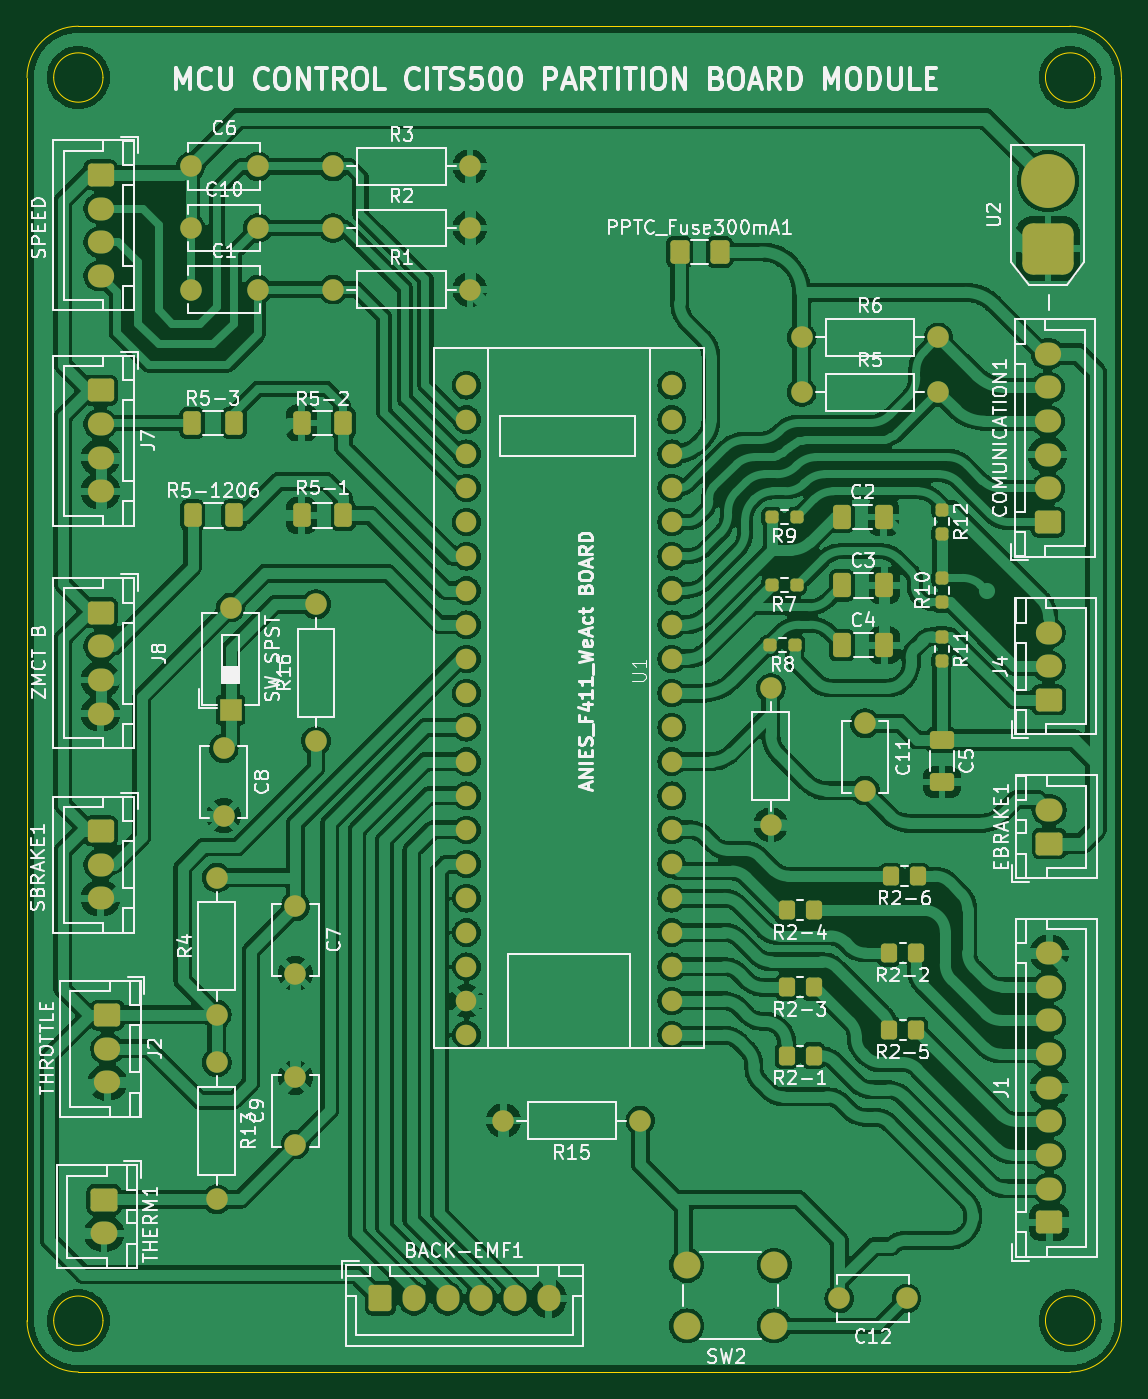
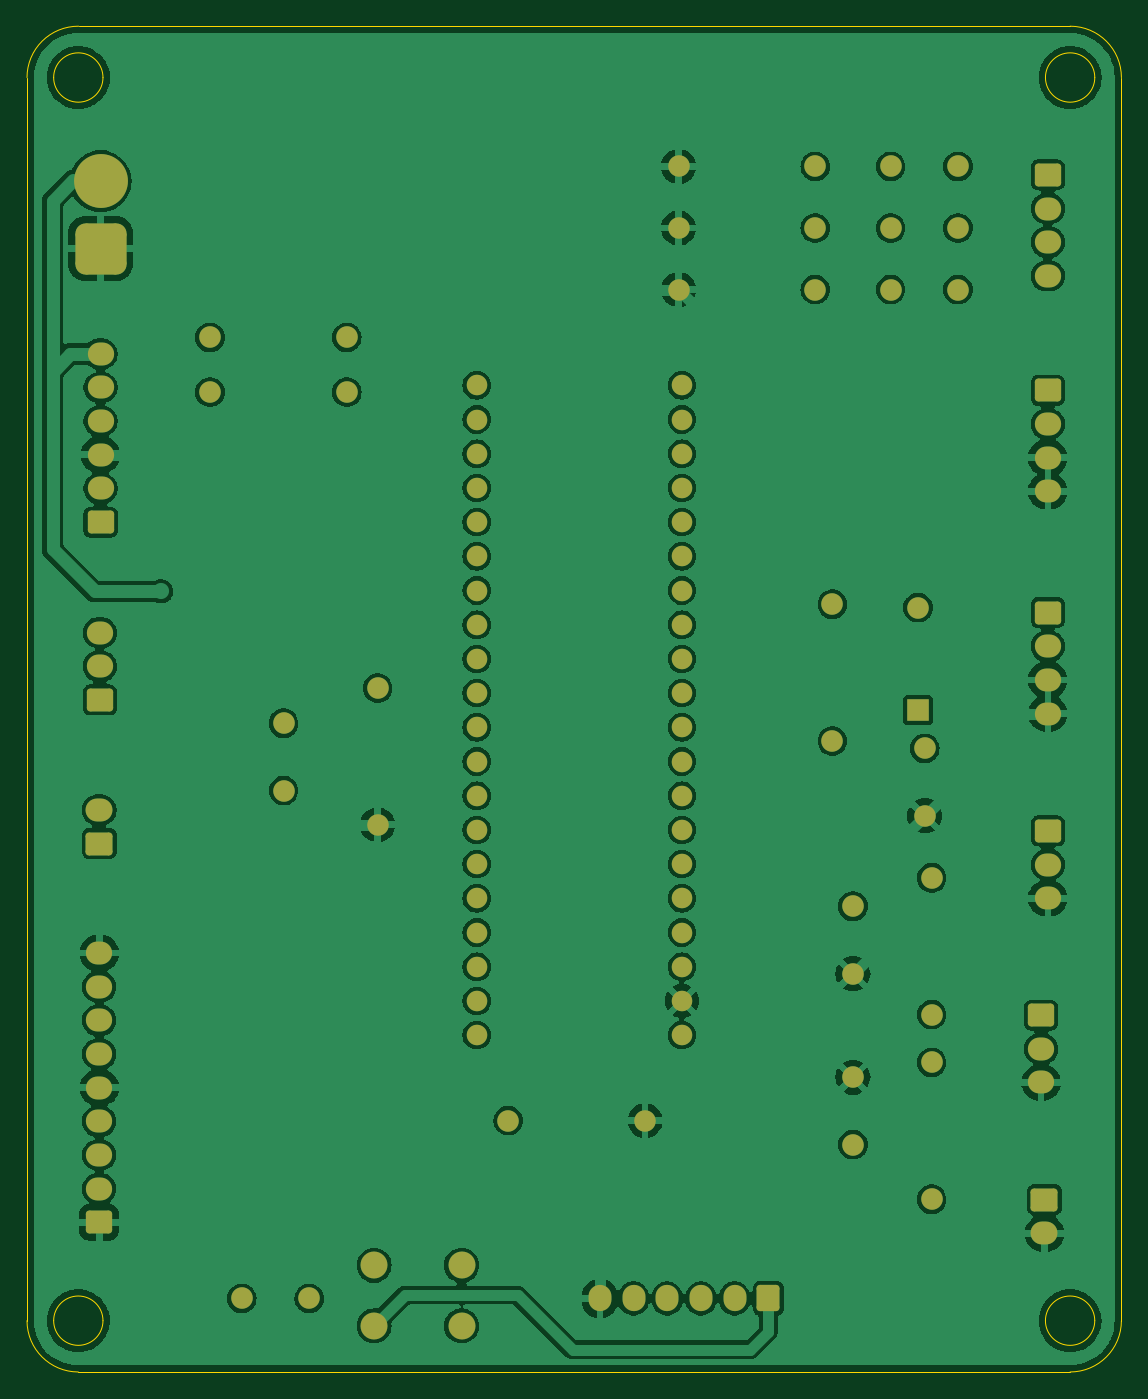
Circuit board: 9 layer files. Board 81.3 x 99.9 mm.
- bottom_copper: Control-MCU-B_Cu.gbr (223652 bytes)
- bottom_mask: Control-MCU-B_Mask.gbr (6019 bytes)
- paste: Control-MCU-B_Paste.gbr (454 bytes)
- bottom_silk: Control-MCU-B_Silkscreen.gbr (455 bytes)
- outline: Control-MCU-Edge_Cuts.gbr (1616 bytes)
- top_copper: Control-MCU-F_Cu.gbr (366810 bytes)
- top_mask: Control-MCU-F_Mask.gbr (8524 bytes)
- paste: Control-MCU-F_Paste.gbr (3484 bytes)
- top_silk: Control-MCU-F_Silkscreen.gbr (146862 bytes)

=== bottom_copper: Control-MCU-B_Cu.gbr (223652 bytes, source omitted) ===
=== bottom_mask: Control-MCU-B_Mask.gbr ===
%TF.GenerationSoftware,KiCad,Pcbnew,8.0.8*%
%TF.CreationDate,2025-03-05T12:52:20+07:00*%
%TF.ProjectId,Control-MCU,436f6e74-726f-46c2-9d4d-43552e6b6963,rev?*%
%TF.SameCoordinates,Original*%
%TF.FileFunction,Soldermask,Bot*%
%TF.FilePolarity,Negative*%
%FSLAX46Y46*%
G04 Gerber Fmt 4.6, Leading zero omitted, Abs format (unit mm)*
G04 Created by KiCad (PCBNEW 8.0.8) date 2025-03-05 12:52:20*
%MOMM*%
%LPD*%
G01*
G04 APERTURE LIST*
G04 Aperture macros list*
%AMRoundRect*
0 Rectangle with rounded corners*
0 $1 Rounding radius*
0 $2 $3 $4 $5 $6 $7 $8 $9 X,Y pos of 4 corners*
0 Add a 4 corners polygon primitive as box body*
4,1,4,$2,$3,$4,$5,$6,$7,$8,$9,$2,$3,0*
0 Add four circle primitives for the rounded corners*
1,1,$1+$1,$2,$3*
1,1,$1+$1,$4,$5*
1,1,$1+$1,$6,$7*
1,1,$1+$1,$8,$9*
0 Add four rect primitives between the rounded corners*
20,1,$1+$1,$2,$3,$4,$5,0*
20,1,$1+$1,$4,$5,$6,$7,0*
20,1,$1+$1,$6,$7,$8,$9,0*
20,1,$1+$1,$8,$9,$2,$3,0*%
G04 Aperture macros list end*
%ADD10C,2.000000*%
%ADD11R,1.600000X1.600000*%
%ADD12O,1.600000X1.600000*%
%ADD13RoundRect,0.250000X0.725000X-0.600000X0.725000X0.600000X-0.725000X0.600000X-0.725000X-0.600000X0*%
%ADD14O,1.950000X1.700000*%
%ADD15C,1.600000*%
%ADD16RoundRect,0.250000X-0.725000X0.600000X-0.725000X-0.600000X0.725000X-0.600000X0.725000X0.600000X0*%
%ADD17RoundRect,0.760000X1.140000X-1.140000X1.140000X1.140000X-1.140000X1.140000X-1.140000X-1.140000X0*%
%ADD18C,4.000000*%
%ADD19RoundRect,0.250000X0.750000X-0.600000X0.750000X0.600000X-0.750000X0.600000X-0.750000X-0.600000X0*%
%ADD20O,2.000000X1.700000*%
%ADD21RoundRect,0.250000X-0.600000X-0.725000X0.600000X-0.725000X0.600000X0.725000X-0.600000X0.725000X0*%
%ADD22O,1.700000X1.950000*%
%ADD23RoundRect,0.250000X-0.750000X0.600000X-0.750000X-0.600000X0.750000X-0.600000X0.750000X0.600000X0*%
%ADD24C,1.524000*%
G04 APERTURE END LIST*
D10*
%TO.C,SW2*%
X156464000Y-145034000D03*
X149964000Y-145034000D03*
X156464000Y-140534000D03*
X149964000Y-140534000D03*
%TD*%
D11*
%TO.C,SW1*%
X116078000Y-99314000D03*
D12*
X116078000Y-91694000D03*
%TD*%
D13*
%TO.C,J4*%
X176834800Y-98552000D03*
D14*
X176834800Y-96052000D03*
X176834800Y-93552000D03*
%TD*%
D15*
%TO.C,C8*%
X115570000Y-102148000D03*
X115570000Y-107148000D03*
%TD*%
%TO.C,C6*%
X113110000Y-58928000D03*
X118110000Y-58928000D03*
%TD*%
%TO.C,R1*%
X123698000Y-68072000D03*
D12*
X133858000Y-68072000D03*
%TD*%
D15*
%TO.C,R16*%
X122428000Y-101600000D03*
D12*
X122428000Y-91440000D03*
%TD*%
D15*
%TO.C,R14*%
X156210000Y-97663000D03*
D12*
X156210000Y-107823000D03*
%TD*%
D15*
%TO.C,C10*%
X113110000Y-63500000D03*
X118110000Y-63500000D03*
%TD*%
%TO.C,R3*%
X123698000Y-58928000D03*
D12*
X133858000Y-58928000D03*
%TD*%
D16*
%TO.C,J8*%
X106426000Y-92068000D03*
D14*
X106426000Y-94568000D03*
X106426000Y-97068000D03*
X106426000Y-99568000D03*
%TD*%
D17*
%TO.C,U2*%
X176784000Y-65024000D03*
D18*
X176784000Y-60024000D03*
%TD*%
D16*
%TO.C,J2*%
X106934000Y-121960000D03*
D14*
X106934000Y-124460000D03*
X106934000Y-126960000D03*
%TD*%
D15*
%TO.C,C9*%
X120904000Y-131572000D03*
X120904000Y-126572000D03*
%TD*%
D19*
%TO.C,EBRAKE1*%
X176885600Y-109220000D03*
D20*
X176885600Y-106720000D03*
%TD*%
D16*
%TO.C,J7*%
X106426000Y-75558000D03*
D14*
X106426000Y-78058000D03*
X106426000Y-80558000D03*
X106426000Y-83058000D03*
%TD*%
D15*
%TO.C,C12*%
X166290000Y-143002000D03*
X161290000Y-143002000D03*
%TD*%
%TO.C,R15*%
X146507200Y-129794000D03*
D12*
X136347200Y-129794000D03*
%TD*%
D15*
%TO.C,R6*%
X158496000Y-71628000D03*
D12*
X168656000Y-71628000D03*
%TD*%
D16*
%TO.C,J3*%
X106426000Y-59556000D03*
D14*
X106426000Y-62056000D03*
X106426000Y-64556000D03*
X106426000Y-67056000D03*
%TD*%
D15*
%TO.C,C11*%
X163195000Y-100283000D03*
X163195000Y-105283000D03*
%TD*%
%TO.C,R4*%
X115062000Y-121920000D03*
D12*
X115062000Y-111760000D03*
%TD*%
D15*
%TO.C,C7*%
X120904000Y-118872000D03*
X120904000Y-113872000D03*
%TD*%
%TO.C,R13*%
X115062000Y-125476000D03*
D12*
X115062000Y-135636000D03*
%TD*%
D13*
%TO.C,COMUNICATION1*%
X176784000Y-85344000D03*
D14*
X176784000Y-82844000D03*
X176784000Y-80344000D03*
X176784000Y-77844000D03*
X176784000Y-75344000D03*
X176784000Y-72844000D03*
%TD*%
D15*
%TO.C,C1*%
X113110000Y-68072000D03*
X118110000Y-68072000D03*
%TD*%
D21*
%TO.C,BACK-EMF1*%
X127200000Y-143002000D03*
D22*
X129700000Y-143002000D03*
X132200000Y-143002000D03*
X134700000Y-143002000D03*
X137200000Y-143002000D03*
X139700000Y-143002000D03*
%TD*%
D23*
%TO.C,THERM1*%
X106680000Y-135676000D03*
D20*
X106680000Y-138176000D03*
%TD*%
D16*
%TO.C,SBRAKE1*%
X106426000Y-108284000D03*
D14*
X106426000Y-110784000D03*
X106426000Y-113284000D03*
%TD*%
D24*
%TO.C,U1*%
X133604000Y-108204000D03*
X133604000Y-110744000D03*
X133604000Y-113284000D03*
X148844000Y-98044000D03*
X148844000Y-95504000D03*
X148844000Y-92964000D03*
X148844000Y-90424000D03*
X148844000Y-87884000D03*
X148844000Y-85344000D03*
X148844000Y-82804000D03*
X133604000Y-115824000D03*
X148844000Y-123444000D03*
X148844000Y-120904000D03*
X148844000Y-118364000D03*
X148844000Y-115824000D03*
X133604000Y-82804000D03*
X133604000Y-80264000D03*
X133604000Y-77724000D03*
X133604000Y-75184000D03*
X148844000Y-75184000D03*
X148844000Y-77724000D03*
X133604000Y-123444000D03*
X148844000Y-80264000D03*
X133604000Y-85344000D03*
X133604000Y-87884000D03*
X133604000Y-90424000D03*
X133604000Y-92964000D03*
X133604000Y-95504000D03*
X133604000Y-98044000D03*
X133604000Y-100584000D03*
X133604000Y-103124000D03*
X133604000Y-105664000D03*
X148844000Y-113284000D03*
X148844000Y-110744000D03*
X148844000Y-108204000D03*
X148844000Y-105664000D03*
X148844000Y-103124000D03*
X148844000Y-100584000D03*
X133604000Y-120904000D03*
X133604000Y-118364000D03*
%TD*%
D15*
%TO.C,R5*%
X158496000Y-75692000D03*
D12*
X168656000Y-75692000D03*
%TD*%
D15*
%TO.C,R2*%
X123698000Y-63500000D03*
D12*
X133858000Y-63500000D03*
%TD*%
D13*
%TO.C,J1*%
X176885600Y-137348000D03*
D14*
X176885600Y-134848000D03*
X176885600Y-132348000D03*
X176885600Y-129848000D03*
X176885600Y-127348000D03*
X176885600Y-124848000D03*
X176885600Y-122348000D03*
X176885600Y-119848000D03*
X176885600Y-117348000D03*
%TD*%
M02*

=== paste: Control-MCU-B_Paste.gbr ===
%TF.GenerationSoftware,KiCad,Pcbnew,8.0.8*%
%TF.CreationDate,2025-03-05T12:52:20+07:00*%
%TF.ProjectId,Control-MCU,436f6e74-726f-46c2-9d4d-43552e6b6963,rev?*%
%TF.SameCoordinates,Original*%
%TF.FileFunction,Paste,Bot*%
%TF.FilePolarity,Positive*%
%FSLAX46Y46*%
G04 Gerber Fmt 4.6, Leading zero omitted, Abs format (unit mm)*
G04 Created by KiCad (PCBNEW 8.0.8) date 2025-03-05 12:52:20*
%MOMM*%
%LPD*%
G01*
G04 APERTURE LIST*
G04 APERTURE END LIST*
M02*

=== bottom_silk: Control-MCU-B_Silkscreen.gbr ===
%TF.GenerationSoftware,KiCad,Pcbnew,8.0.8*%
%TF.CreationDate,2025-03-05T12:52:20+07:00*%
%TF.ProjectId,Control-MCU,436f6e74-726f-46c2-9d4d-43552e6b6963,rev?*%
%TF.SameCoordinates,Original*%
%TF.FileFunction,Legend,Bot*%
%TF.FilePolarity,Positive*%
%FSLAX46Y46*%
G04 Gerber Fmt 4.6, Leading zero omitted, Abs format (unit mm)*
G04 Created by KiCad (PCBNEW 8.0.8) date 2025-03-05 12:52:20*
%MOMM*%
%LPD*%
G01*
G04 APERTURE LIST*
G04 APERTURE END LIST*
M02*

=== outline: Control-MCU-Edge_Cuts.gbr ===
%TF.GenerationSoftware,KiCad,Pcbnew,8.0.8*%
%TF.CreationDate,2025-03-05T12:52:20+07:00*%
%TF.ProjectId,Control-MCU,436f6e74-726f-46c2-9d4d-43552e6b6963,rev?*%
%TF.SameCoordinates,Original*%
%TF.FileFunction,Profile,NP*%
%FSLAX46Y46*%
G04 Gerber Fmt 4.6, Leading zero omitted, Abs format (unit mm)*
G04 Created by KiCad (PCBNEW 8.0.8) date 2025-03-05 12:52:20*
%MOMM*%
%LPD*%
G01*
G04 APERTURE LIST*
%TA.AperFunction,Profile*%
%ADD10C,0.050000*%
%TD*%
G04 APERTURE END LIST*
D10*
X106608201Y-144653000D02*
G75*
G02*
X102944961Y-144653000I-1831620J0D01*
G01*
X102944961Y-144653000D02*
G75*
G02*
X106608201Y-144653000I1831620J0D01*
G01*
X104775000Y-148463000D02*
G75*
G02*
X100966600Y-144653000I1600J3810000D01*
G01*
X182245000Y-144653000D02*
G75*
G02*
X178435000Y-148463000I-3810000J0D01*
G01*
X100964941Y-52324000D02*
G75*
G02*
X104775000Y-48513941I3810159J-100D01*
G01*
X180266620Y-144653000D02*
G75*
G02*
X176603380Y-144653000I-1831620J0D01*
G01*
X176603380Y-144653000D02*
G75*
G02*
X180266620Y-144653000I1831620J0D01*
G01*
X182245000Y-144653000D02*
X182244940Y-52324000D01*
X178413820Y-48514119D02*
X104775000Y-48514000D01*
X100965000Y-144653000D02*
X100964941Y-52324000D01*
X180266620Y-52324000D02*
G75*
G02*
X176603380Y-52324000I-1831620J0D01*
G01*
X176603380Y-52324000D02*
G75*
G02*
X180266620Y-52324000I1831620J0D01*
G01*
X106606620Y-52324059D02*
G75*
G02*
X102943380Y-52324059I-1831620J0D01*
G01*
X102943380Y-52324059D02*
G75*
G02*
X106606620Y-52324059I1831620J0D01*
G01*
X104775000Y-148463000D02*
X178435000Y-148463000D01*
X178413820Y-48514119D02*
G75*
G02*
X182244940Y-52324000I21180J-3809881D01*
G01*
M02*

=== top_copper: Control-MCU-F_Cu.gbr (366810 bytes, source omitted) ===
=== top_mask: Control-MCU-F_Mask.gbr (8524 bytes, source omitted) ===
=== paste: Control-MCU-F_Paste.gbr (3484 bytes, source withheld) ===
=== top_silk: Control-MCU-F_Silkscreen.gbr (146862 bytes, source omitted) ===
